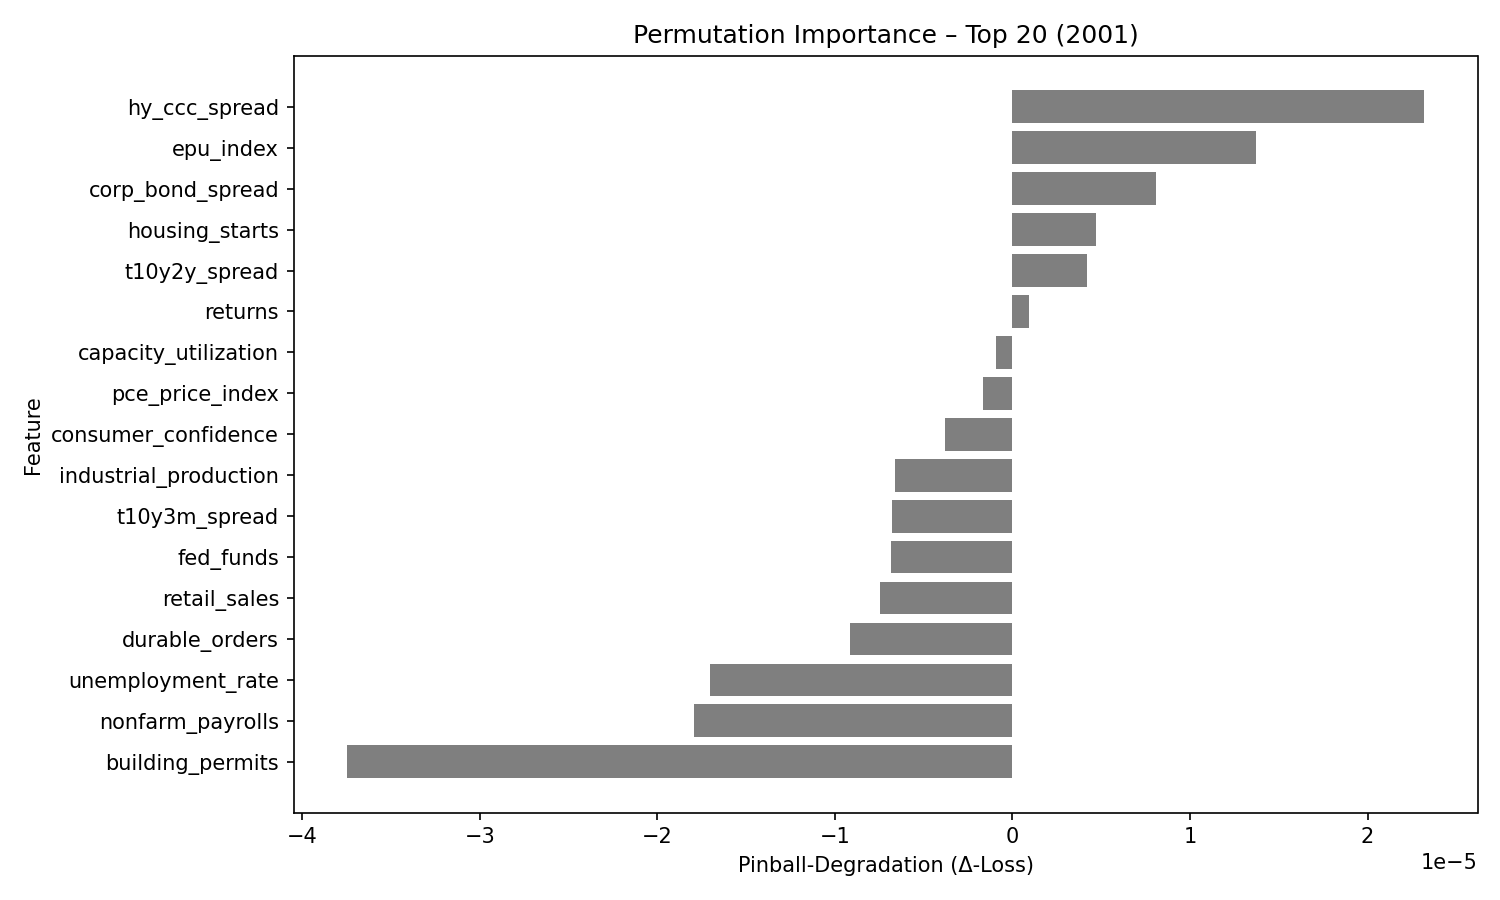

The data file committed next to this chart (first rows):
feature, pinball_degradation
hy_ccc_spread, 2.3164786e-05
epu_index, 1.37032475e-05
corp_bond_spread, 8.065952e-06
housing_starts, 4.7083013e-06
t10y2y_spread, 4.18094e-06
returns, 9.590294e-07
capacity_utilization, -9.268988e-07
pce_price_index, -1.64425e-06
consumer_confidence, -3.8139988e-06
industrial_production, -6.618211e-06
t10y3m_spread, -6.783055e-06
fed_funds, -6.8184454e-06
retail_sales, -7.4522104e-06
durable_orders, -9.1444235e-06
unemployment_rate, -1.7060665e-05
nonfarm_payrolls, -1.7919112e-05
building_permits, -3.7459424e-05
